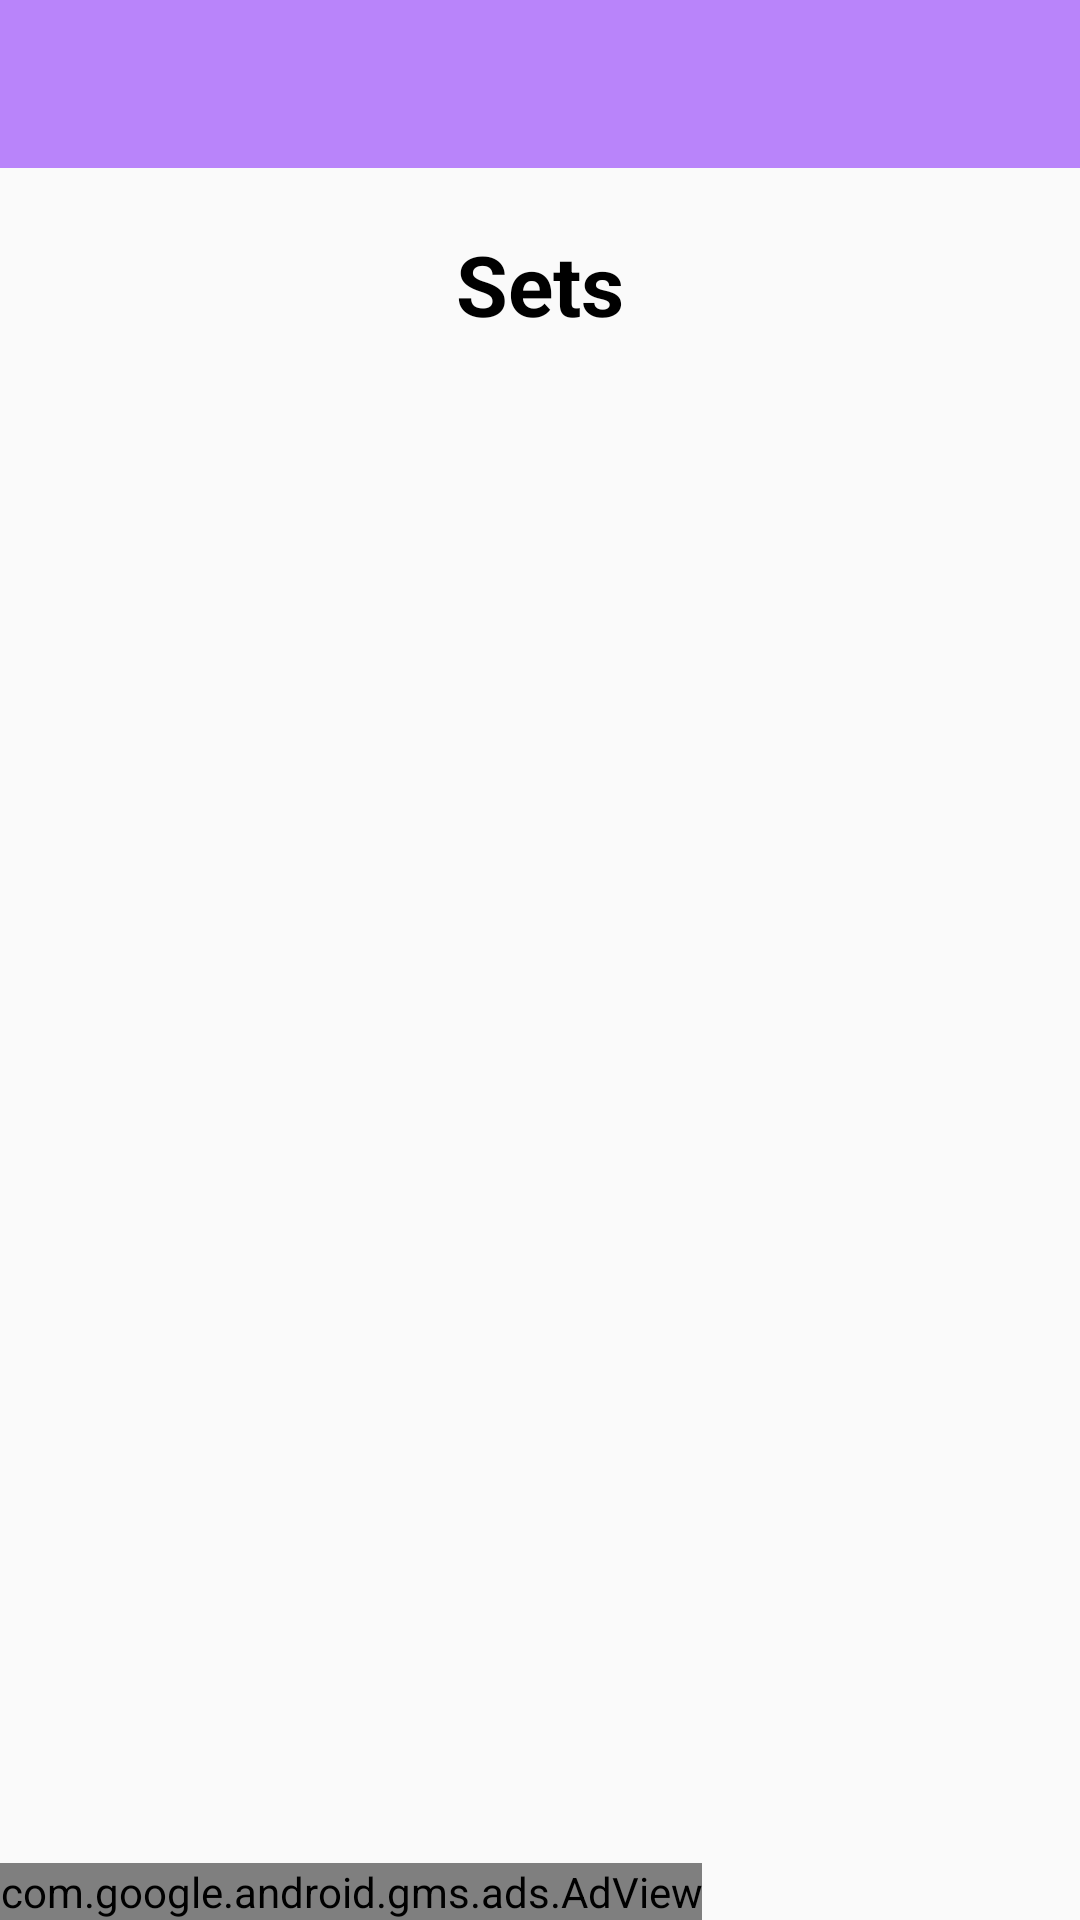

Android layout source for this screen:
<!-- AndroidManifest.xml: application theme Theme.StudyQuiz -->
<!-- res/layout/activity_sets.xml -->
<?xml version="1.0" encoding="utf-8"?>
<LinearLayout xmlns:android="http://schemas.android.com/apk/res/android"
    xmlns:app="http://schemas.android.com/apk/res-auto"
    xmlns:tools="http://schemas.android.com/tools"
    android:layout_width="match_parent"
    android:layout_height="match_parent"
    android:orientation="vertical"
    tools:context=".SetsActivity">

    <androidx.appcompat.widget.Toolbar
        android:id="@+id/toolbar"
        android:layout_width="match_parent"
        android:background="@color/purple_200"
        android:theme="@style/ThemeOverlay.AppCompat.Dark"
        android:layout_height="?attr/actionBarSize"/>


    <TextView
        android:layout_width="match_parent"
        android:layout_height="wrap_content"
        android:text="Sets"
        android:gravity="center"
        android:textSize="28sp"
        android:textStyle="bold"
        android:textColor="@color/black"
        android:padding="20dp"/>
    <GridView
        android:id="@+id/gridview"
        android:layout_width="match_parent"
        android:layout_height="0dp"
        android:layout_weight="1"
        android:verticalSpacing="14dp"
        android:horizontalSpacing="13dp"
        android:columnWidth="100dp"
        android:numColumns="auto_fit"
        android:gravity="center"/>

    <com.google.android.gms.ads.AdView
        xmlns:ads="http://schemas.android.com/apk/res-auto"
        android:id="@+id/adView"
        android:layout_width="wrap_content"
        android:layout_height="wrap_content"
        android:layout_centerHorizontal="true"
        android:layout_alignParentBottom="true"
        ads:adSize="SMART_BANNER"
        ads:adUnitId="@string/banner_id">
    </com.google.android.gms.ads.AdView>

</LinearLayout>
<!-- resources referenced by this layout -->
<resources>
  <color name="black">#000000</color>
  <color name="purple_200">#B984FA</color>
  <string name="banner_id">ca-app-pub-3940256099942544/6300978111</string>
  <style name="Theme.StudyQuiz" parent="Theme.AppCompat.DayNight.NoActionBar">
          
          <item name="colorPrimary">@color/purple_500</item>
          <item name="colorPrimaryVariant">@color/purple_700</item>
          <item name="colorOnPrimary">@color/white</item>
          
          <item name="colorSecondary">@color/teal_200</item>
          <item name="colorSecondaryVariant">@color/teal_700</item>
          <item name="colorOnSecondary">@color/black</item>
          
          <item name="android:statusBarColor" tools:targetApi="l">?attr/colorPrimaryVariant</item>
          
      </style>
  <color name="purple_500">#B984FA</color>
  <color name="purple_700">#B984FA</color>
  <color name="white">#000000</color>
  <color name="teal_200">#FF03DAC5</color>
  <color name="teal_700">#FF018786</color>
</resources>
